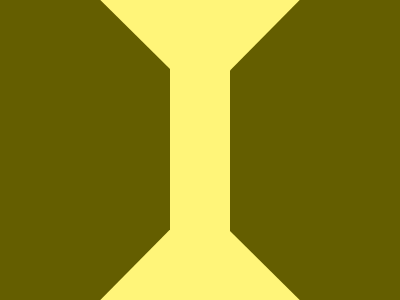

Write a web page that renders exactly this picture using CSS.

<!DOCTYPE html>
<html lang="en">
<head>
    <meta charset="UTF-8">
    <meta name="viewport" content="width=device-width, initial-scale=1.0">
    <title>Document</title>
    <style>
        body {
            background: #FFF579;
            margin: 0;
            width: 400px;
            height: 300px;
            display: flex;
            justify-content: space-between;
        }
    
        div {
            width: 170px;
            height: 300px;
            background: #645E00;
            clip-path: polygon(0 0, 59% 0, 100% 23%, 100% 76.5%, 59% 100%, 0 100%);
        }
    
        .two {
            transform: rotate(180deg);
        }
    </style>
</head>
<body>
    <div></div>
    <div class="two"></div>
</body>
</html>
